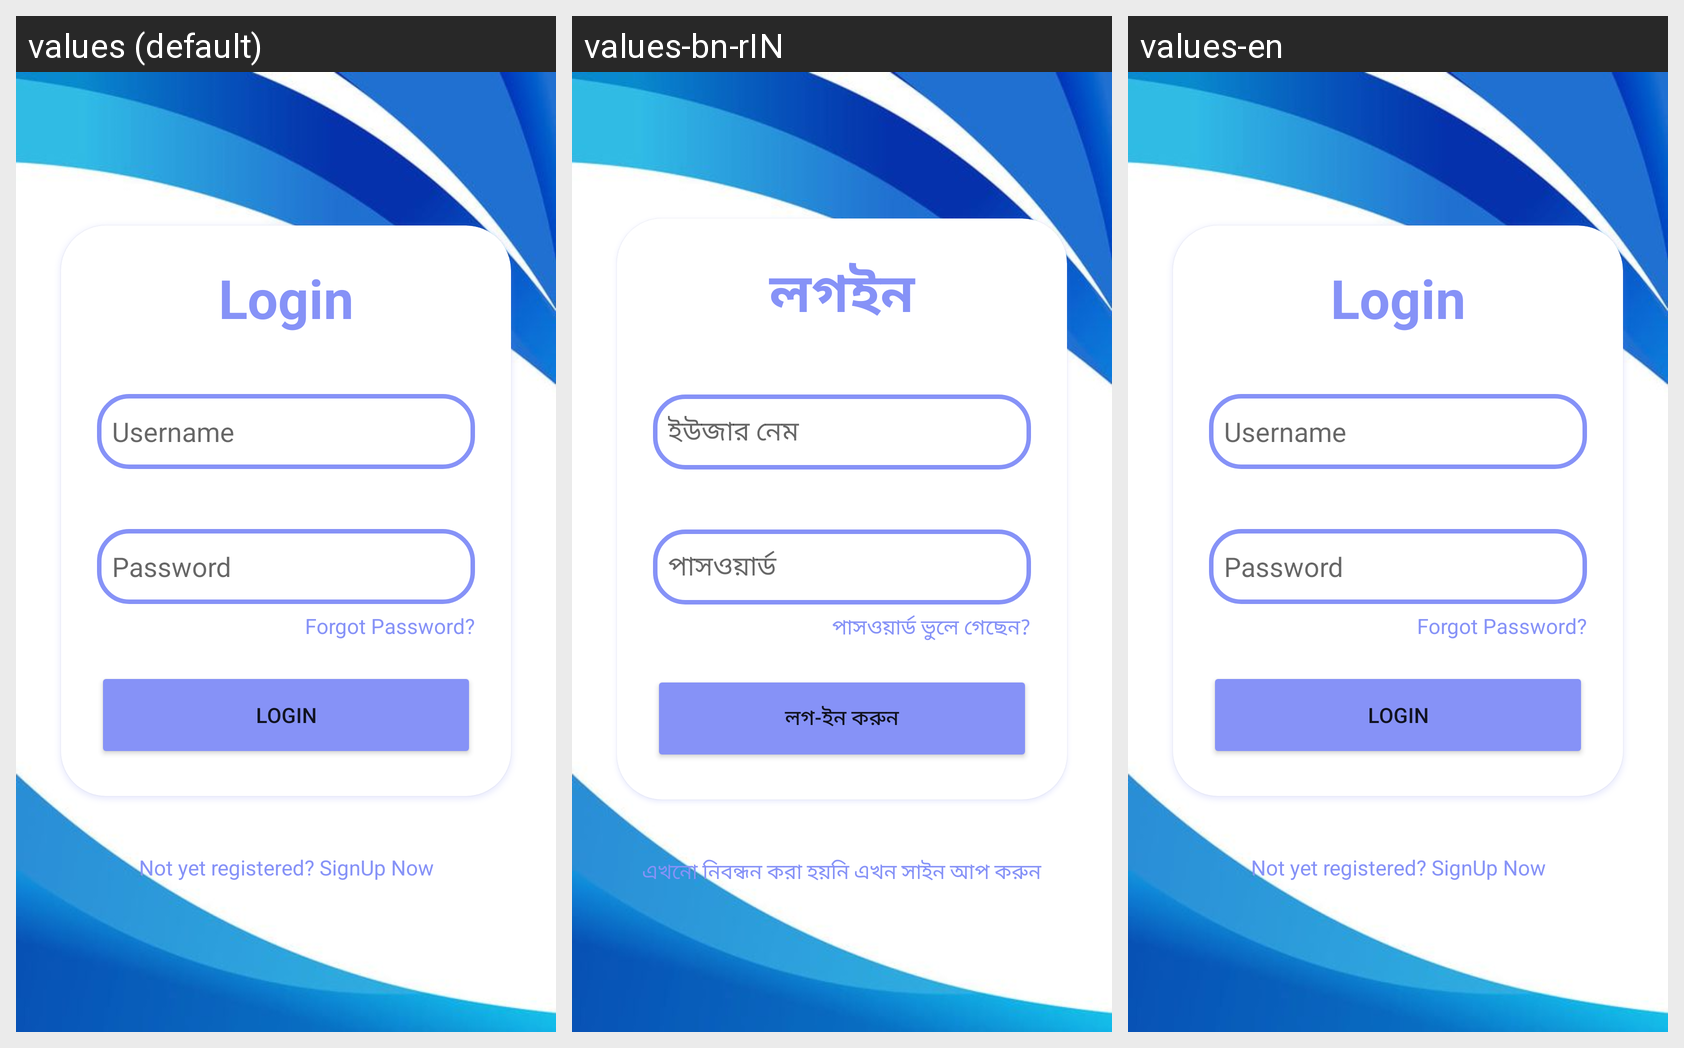

For this localized Android screen grid, give each drawn string resource with its value in every locale shown.
Android screen res/layout/activity_user_log_lay.xml rendered under 3 locales, left to right: values (default), values-bn-rIN, values-en. Device: Nexus 5 (rendered at 1080×1920; each locale shown at half size, 540×960, under a caption strip naming it); theme Theme.ProjectProto1.
Strings drawn on this screen, with the default value and each locale's value (text and hints the layout hard-codes, and strings that could not be matched under every locale, appear in the picture but are not listed):

login
  values: Login
  values-bn-rIN: লগইন
  values-en: Login

username
  values: Username
  values-bn-rIN: ইউজার নেম
  values-en: Username

password
  values: Password
  values-bn-rIN: পাসওয়ার্ড
  values-en: Password

forgot_password
  values: Forgot Password?
  values-bn-rIN: পাসওয়ার্ড ভুলে গেছেন?
  values-en: Forgot Password?

login_btn
  values: LOGIN
  values-bn-rIN: লগ-ইন করুন
  values-en: LOGIN

not_yet_registered_signup_now
  values: Not yet registered? SignUp Now
  values-bn-rIN: এখনো নিবন্ধন করা হয়নি এখন সাইন আপ করুন
  values-en: Not yet registered? SignUp Now
